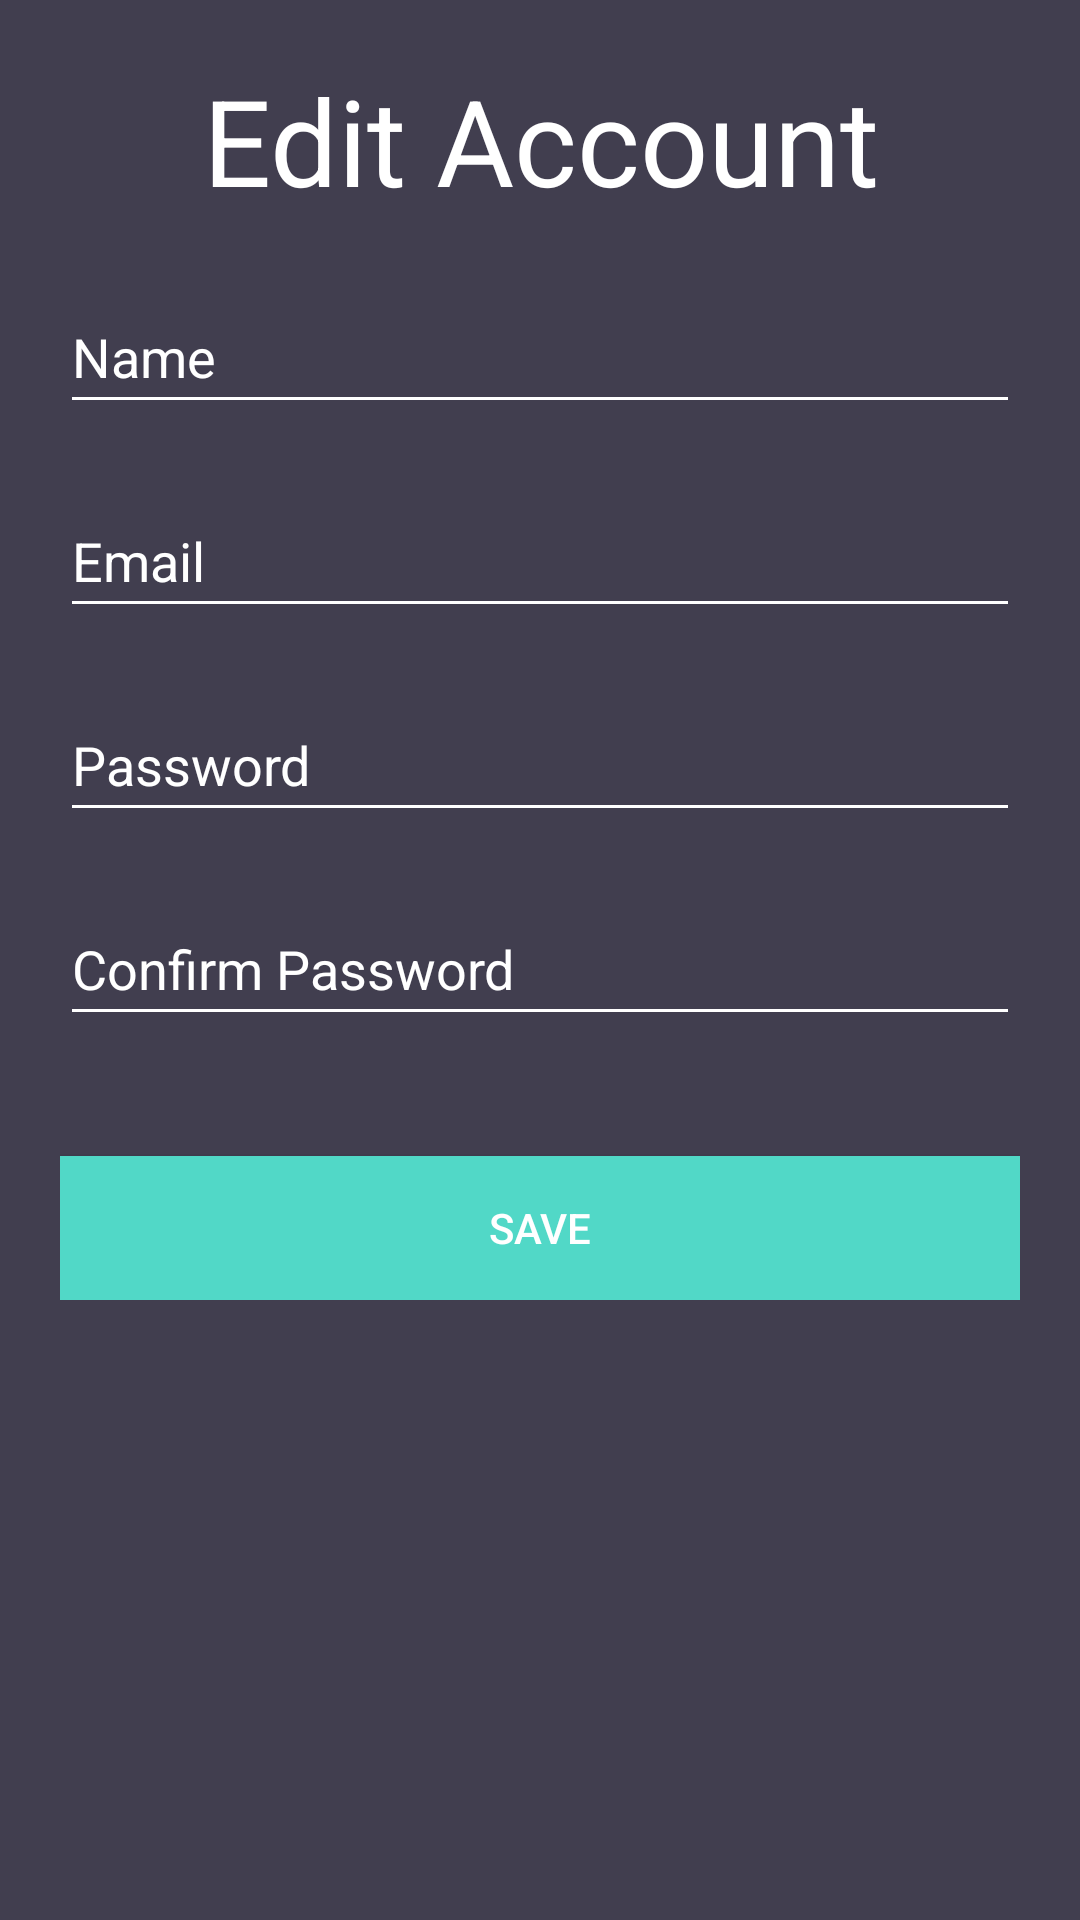

Produce the Android XML layout that renders to this screen, including the resource entries it uses.
<!-- AndroidManifest.xml: application theme Theme.FragranceCollection -->
<!-- res/layout/activity_edit_user.xml -->
<?xml version="1.0" encoding="utf-8"?>
<androidx.constraintlayout.widget.ConstraintLayout xmlns:android="http://schemas.android.com/apk/res/android"
    xmlns:app="http://schemas.android.com/apk/res-auto"
    xmlns:tools="http://schemas.android.com/tools"
    android:layout_width="match_parent"
    android:layout_height="match_parent"
    android:background="@color/colorBackground"
    android:paddingBottom="20dp"
    android:paddingLeft="20dp"
    android:paddingRight="20dp"
    android:paddingTop="20dp"
    tools:context=".activitiesandfragments.EditUserActivity">

    <ScrollView
        android:id="@+id/editUserScrollView"
        android:layout_width="match_parent"
        android:layout_height="match_parent">

        <LinearLayout
            android:layout_width="match_parent"
            android:layout_height="wrap_content"
            android:orientation="vertical">

            <TextView
                android:id="@+id/editUserTitleTextView"
                android:layout_width="match_parent"
                android:layout_height="wrap_content"
                android:gravity="center"
                android:textSize="40sp"
                android:text="@string/edit_account" />

            <EditText
                android:id="@+id/editUserNameEditText"
                android:layout_width="match_parent"
                android:layout_height="wrap_content"
                android:layout_marginTop="20dp"
                android:ems="10"
                android:hint="@string/hint_name"
                android:inputType="textEmailAddress"
                android:maxLines="1"
                android:minHeight="48dp"
                android:textColor="@android:color/white" />

            <EditText
                android:id="@+id/editUserEmailEditText"
                android:layout_width="match_parent"
                android:layout_height="wrap_content"
                android:layout_marginTop="20dp"
                android:ems="10"
                android:hint="@string/hint_email"
                android:inputType="textEmailAddress"
                android:maxLines="1"
                android:minHeight="48dp"
                android:textColor="@android:color/white" />

            <EditText
                android:id="@+id/editUserPasswordEditText"
                android:layout_width="match_parent"
                android:layout_height="wrap_content"
                android:layout_marginTop="20dp"
                android:ems="10"
                android:hint="@string/hint_password"
                android:inputType="textPassword"
                android:minHeight="48dp"
                android:maxLines="1"
                android:textColor="@android:color/white" />

            <EditText
                android:id="@+id/editUserConfirmPasswordEditText"
                android:layout_width="match_parent"
                android:layout_height="wrap_content"
                android:layout_marginTop="20dp"
                android:ems="10"
                android:hint="@string/hint_confirm_password"
                android:inputType="textPassword"
                android:maxLines="1"
                android:minHeight="48dp"
                android:textColor="@android:color/white" />

            <Button
                android:id="@+id/editUserButton"
                android:layout_width="match_parent"
                android:layout_height="wrap_content"
                android:layout_marginTop="40dp"
                android:background="@color/colorPrimary"
                android:text="@string/save_account" />

        </LinearLayout>
    </ScrollView>

</androidx.constraintlayout.widget.ConstraintLayout>
<!-- resources referenced by this layout -->
<resources>
  <color name="colorBackground">#413e4f</color>
  <color name="colorPrimary">#51d8c7</color>
  <string name="edit_account">Edit Account</string>
  <string name="hint_confirm_password">Confirm Password</string>
  <string name="hint_email">Email</string>
  <string name="hint_name">Name</string>
  <string name="hint_password">Password</string>
  <string name="save_account">Save</string>
  <style name="Theme.FragranceCollection" parent="Theme.AppCompat.Light.DarkActionBar">
          
          <item name="colorPrimary">@color/colorPrimary</item>
          
          <item name="windowActionBar">false</item>
          <item name="windowNoTitle">true</item>
          <item name="colorAccent">@color/colorAccent</item>
          <item name="android:textColor">@color/colorText</item>
          <item name="android:textColorHint">@color/colorText</item>
          <item name="colorControlNormal">@color/colorText</item>
          <item name="colorControlActivated">@color/colorText</item>
          
          <item name="android:statusBarColor" tools:targetApi="l">?attr/colorPrimaryVariant</item>
          
  
      </style>
  <color name="colorAccent">#FFFFFF</color>
  <color name="colorText">#FFFFFF</color>
</resources>
